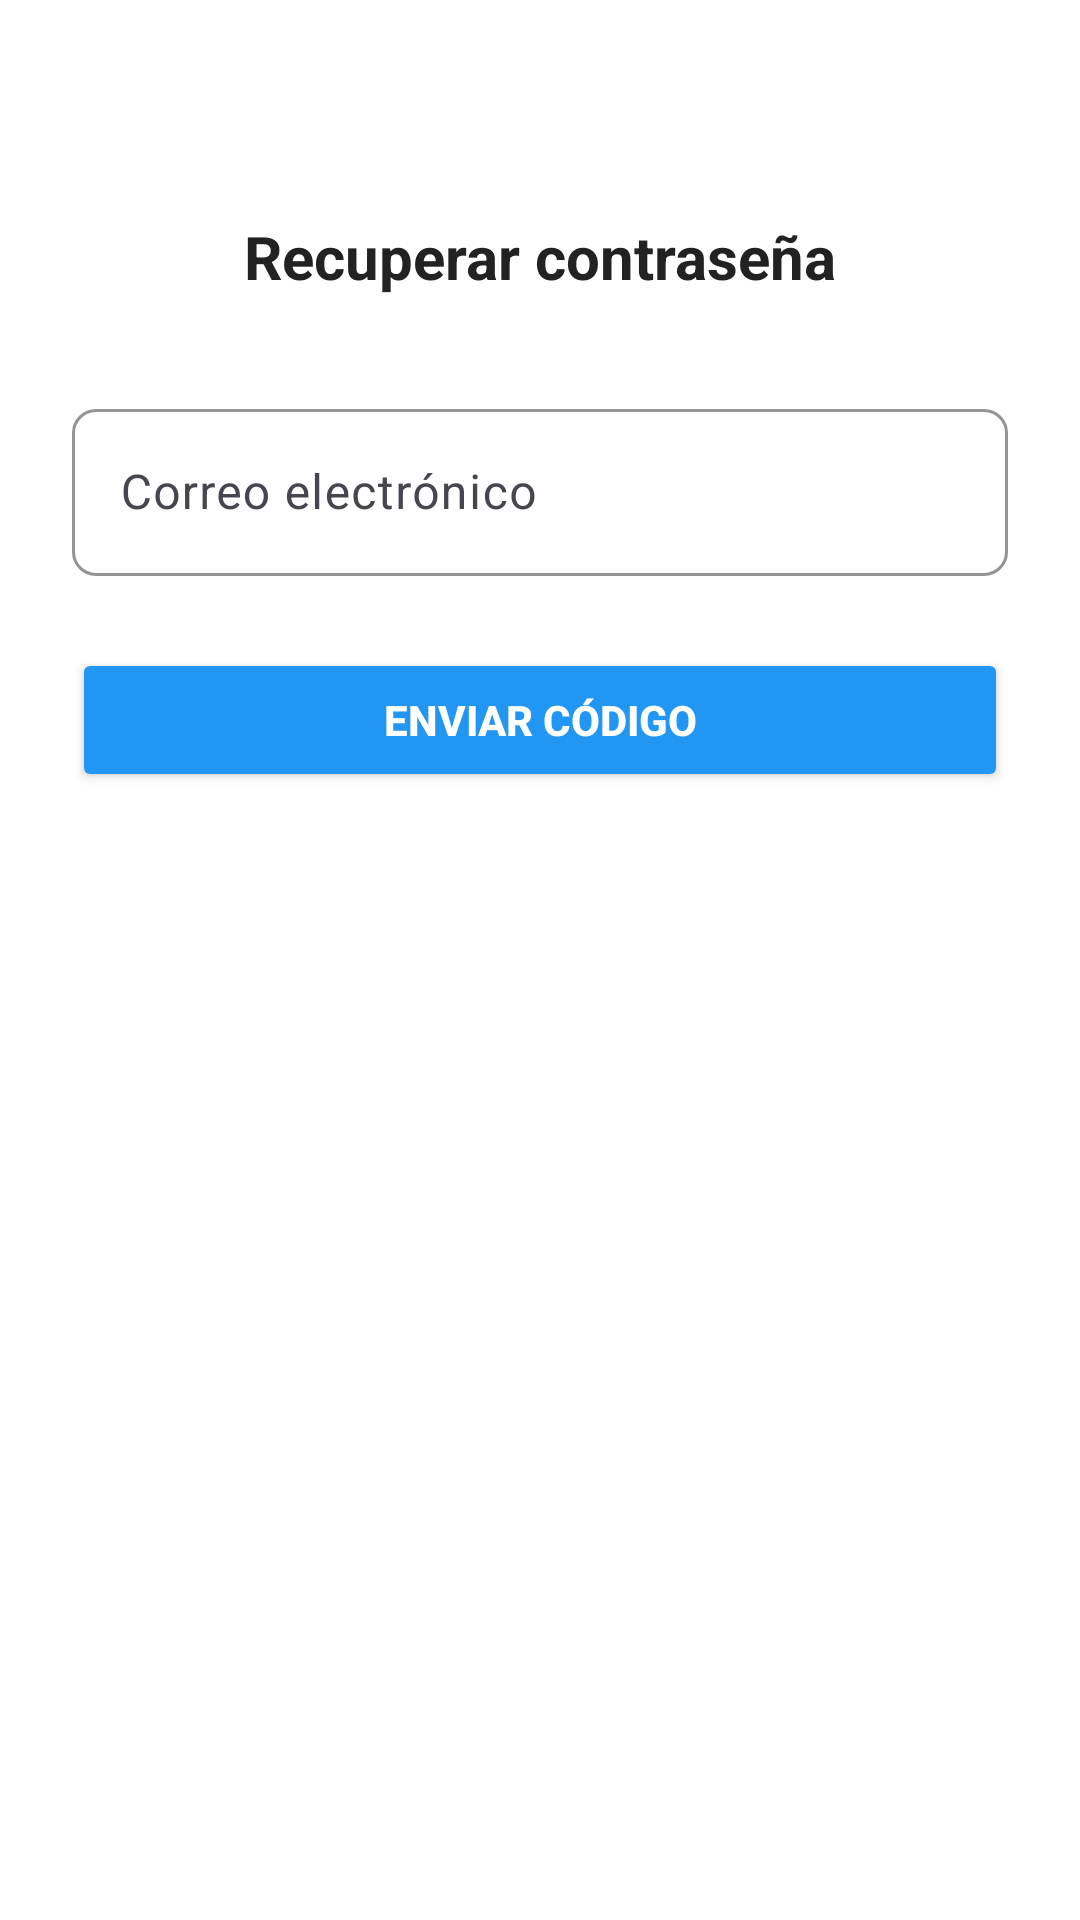

Android layout source for this screen:
<!-- AndroidManifest.xml: application theme Theme.WorldLightPrograma -->
<!-- res/layout/fragment_recuperar_correo.xml -->
<?xml version="1.0" encoding="utf-8"?>
<androidx.constraintlayout.widget.ConstraintLayout xmlns:android="http://schemas.android.com/apk/res/android"
    xmlns:app="http://schemas.android.com/apk/res-auto"
    android:layout_width="match_parent"
    android:layout_height="match_parent"
    android:padding="24dp"
    android:background="#FFF">

    <TextView
        android:id="@+id/tvTituloRecuperar"
        android:layout_width="wrap_content"
        android:layout_height="wrap_content"
        android:text="Recuperar contraseña"
        android:textStyle="bold"
        android:textSize="20sp"
        android:textColor="#222"
        app:layout_constraintTop_toTopOf="parent"
        app:layout_constraintStart_toStartOf="parent"
        app:layout_constraintEnd_toEndOf="parent"
        android:layout_marginTop="48dp"/>

    <com.google.android.material.textfield.TextInputLayout
        android:id="@+id/tilCorreoRecuperar"
        android:layout_width="0dp"
        android:layout_height="wrap_content"
        android:hint="Correo electrónico"
        app:boxBackgroundColor="@color/white"
        app:boxStrokeColor="@color/border_color"
        app:boxStrokeWidth="1dp"
        app:boxCornerRadiusTopStart="8dp"
        app:boxCornerRadiusTopEnd="8dp"
        app:boxCornerRadiusBottomStart="8dp"
        app:boxCornerRadiusBottomEnd="8dp"
        app:layout_constraintTop_toBottomOf="@id/tvTituloRecuperar"
        app:layout_constraintStart_toStartOf="parent"
        app:layout_constraintEnd_toEndOf="parent"
        android:layout_marginTop="32dp">
        <com.google.android.material.textfield.TextInputEditText
            android:id="@+id/etCorreoRecuperar"
            android:layout_width="match_parent"
            android:layout_height="wrap_content"
            android:inputType="textEmailAddress"
            android:textColor="@color/text_primary" />
    </com.google.android.material.textfield.TextInputLayout>

    <Button
        android:id="@+id/btnEnviarCodigo"
        android:layout_width="0dp"
        android:layout_height="wrap_content"
        android:text="Enviar código"
        android:backgroundTint="@color/primary_blue_light"
        android:textColor="@android:color/white"
        android:textStyle="bold"
        app:layout_constraintTop_toBottomOf="@id/tilCorreoRecuperar"
        app:layout_constraintStart_toStartOf="parent"
        app:layout_constraintEnd_toEndOf="parent"
        android:layout_marginTop="24dp"/>

    <TextView
        android:id="@+id/tvMensajeRecuperar"
        android:layout_width="0dp"
        android:layout_height="wrap_content"
        android:text=""
        android:textColor="#D32F2F"
        android:textSize="14sp"
        android:gravity="center"
        app:layout_constraintTop_toBottomOf="@id/btnEnviarCodigo"
        app:layout_constraintStart_toStartOf="parent"
        app:layout_constraintEnd_toEndOf="parent"
        android:layout_marginTop="16dp"/>

</androidx.constraintlayout.widget.ConstraintLayout>
<!-- resources referenced by this layout -->
<resources>
  <color name="border_color">#E0E0E0</color>
  <color name="primary_blue_light">#2196F3</color>
  <color name="text_primary">#333333</color>
  <color name="white">#FFFFFFFF</color>
  <style name="Theme.WorldLightPrograma" parent="Base.Theme.WorldLightPrograma" />
  <style name="Base.Theme.WorldLightPrograma" parent="Theme.Material3.DayNight.NoActionBar">
          
          
      </style>
</resources>
